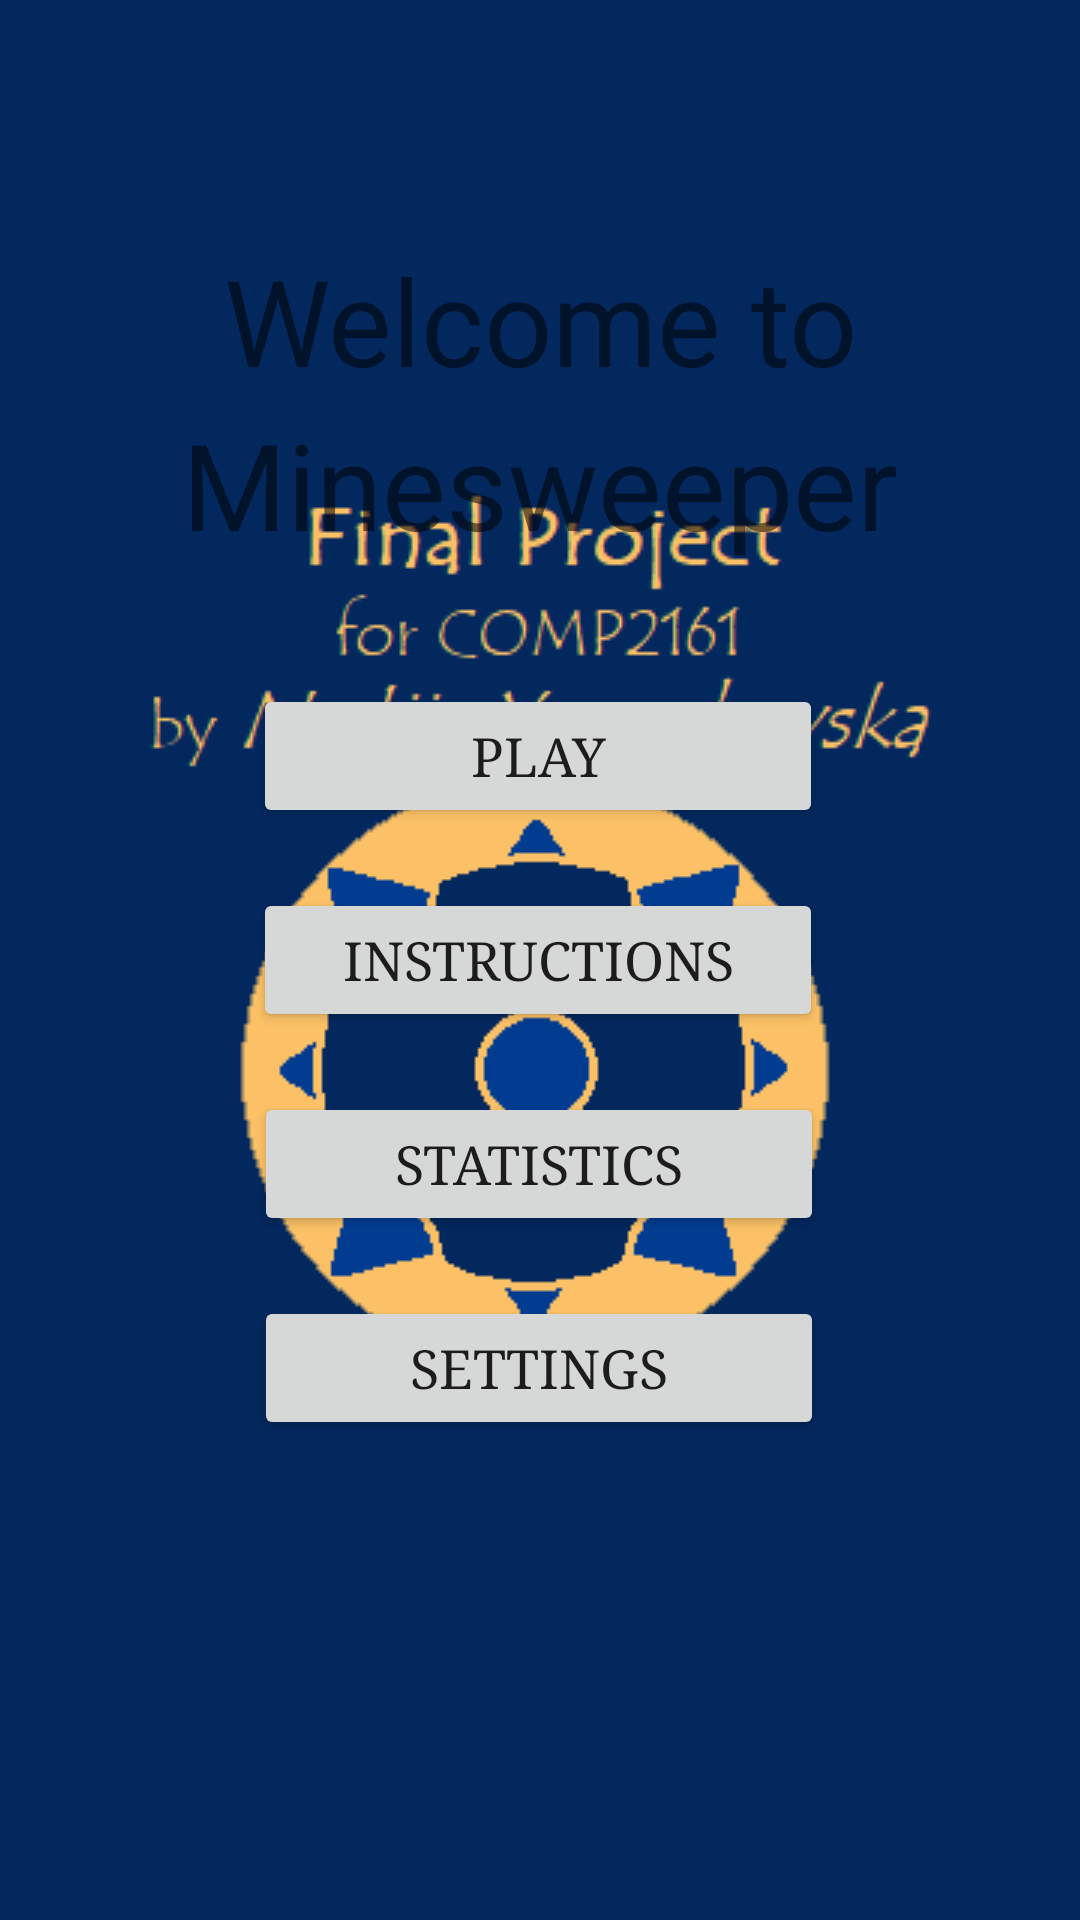

Layout XML and referenced resources for this Android screen:
<!-- AndroidManifest.xml: application theme splashScreenTheme -->
<!-- res/layout/activity_main.xml -->
<?xml version="1.0" encoding="utf-8"?>
<androidx.constraintlayout.widget.ConstraintLayout xmlns:android="http://schemas.android.com/apk/res/android"
    xmlns:app="http://schemas.android.com/apk/res-auto"
    xmlns:tools="http://schemas.android.com/tools"
    android:layout_width="match_parent"
    android:layout_height="match_parent"
    tools:context=".MainActivity">

    
    <TextView
        android:id="@+id/mainText"
        android:layout_width="270dp"
        android:layout_height="wrap_content"
        android:layout_marginTop="80dp"
        android:gravity="center"
        android:lineSpacingExtra="8sp"
        android:text="@string/main_text"
        android:textSize="40sp"
        app:layout_constraintEnd_toEndOf="parent"
        app:layout_constraintStart_toStartOf="parent"
        app:layout_constraintTop_toTopOf="parent" />


    
    <Button
        android:id="@+id/mainPlayBtn"
        android:layout_width="190dp"
        android:layout_height="wrap_content"
        android:layout_marginTop="40dp"
        android:fontFamily="serif"
        android:onClick="OnPlayBtnClick"
        android:singleLine="true"
        android:text="@string/main_pl_btn"
        android:textSize="18sp"
        app:cornerRadius="25dp"
        app:iconTintMode="src_atop"
        app:layout_constraintEnd_toEndOf="parent"
        app:layout_constraintHorizontal_bias="0.497"
        app:layout_constraintStart_toStartOf="parent"
        app:layout_constraintTop_toBottomOf="@+id/mainText"
        app:rippleColor="#FA8080"
        tools:ignore="UsingOnClickInXml" />

    <Button
        android:id="@+id/mainInstBtn"
        android:layout_width="190dp"
        android:layout_height="wrap_content"
        android:layout_marginTop="20dp"
        android:fontFamily="serif"
        android:onClick="OnInstBtnClick"
        android:singleLine="true"
        android:text="@string/main_in_btn"
        android:textSize="18sp"
        app:cornerRadius="25dp"
        app:iconTintMode="src_atop"
        app:layout_constraintEnd_toEndOf="parent"
        app:layout_constraintHorizontal_bias="0.497"
        app:layout_constraintStart_toStartOf="parent"
        app:layout_constraintTop_toBottomOf="@+id/mainPlayBtn"
        app:rippleColor="#FA8080"
        tools:ignore="UsingOnClickInXml" />

    <Button
        android:id="@+id/mainStatBtn"
        android:layout_width="190dp"
        android:layout_height="wrap_content"
        android:layout_marginTop="20dp"
        android:fontFamily="serif"
        android:onClick="OnStatBtnClick"
        android:text="@string/main_st_btn"
        android:textSize="18sp"
        app:cornerRadius="25dp"
        app:iconTintMode="src_atop"
        app:layout_constraintEnd_toEndOf="parent"
        app:layout_constraintHorizontal_bias="0.498"
        app:layout_constraintStart_toStartOf="parent"
        app:layout_constraintTop_toBottomOf="@+id/mainInstBtn"
        app:rippleColor="#FA8080"
        tools:ignore="UsingOnClickInXml" />

    <Button
        android:id="@+id/mainSettBtn"
        android:layout_width="190dp"
        android:layout_height="wrap_content"
        android:layout_marginTop="20dp"
        android:fontFamily="serif"
        android:onClick="OnSettBtnClick"
        android:text="@string/main_se_btn"
        android:textSize="18sp"
        app:cornerRadius="25dp"
        app:iconTintMode="src_atop"
        app:layout_constraintEnd_toEndOf="parent"
        app:layout_constraintHorizontal_bias="0.498"
        app:layout_constraintStart_toStartOf="parent"
        app:layout_constraintTop_toBottomOf="@+id/mainStatBtn"
        app:rippleColor="#FA8080"
        tools:ignore="UsingOnClickInXml" />

</androidx.constraintlayout.widget.ConstraintLayout>
<!-- resources referenced by this layout -->
<resources>
  <string name="main_in_btn">Instructions</string>
  <string name="main_pl_btn">Play</string>
  <string name="main_se_btn">Settings</string>
  <string name="main_st_btn">Statistics</string>
  <string name="main_text">Welcome to Minesweeper</string>
  <style name="splashScreenTheme" parent="Theme.AppCompat.DayNight.NoActionBar">
          <item name="android:windowBackground">@drawable/splash_screen</item>
          <item name="android:statusBarColor" tools:targetApi="l">@color/black</item>
      </style>
  <!-- drawable splash_screen (drawable) -->
  <?xml version="1.0" encoding="utf-8"?>
  <layer-list xmlns:android="http://schemas.android.com/apk/res/android">
      <item android:drawable="@color/blue_darker"/>
      <item android:drawable="@drawable/app_logo" android:gravity="center"/>
  </layer-list>
  <color name="black">#FF000000</color>
  <color name="blue_darker">#03285E</color>
  <!-- drawable app_logo: png bitmap (drawable, 9542 bytes) -->
</resources>
